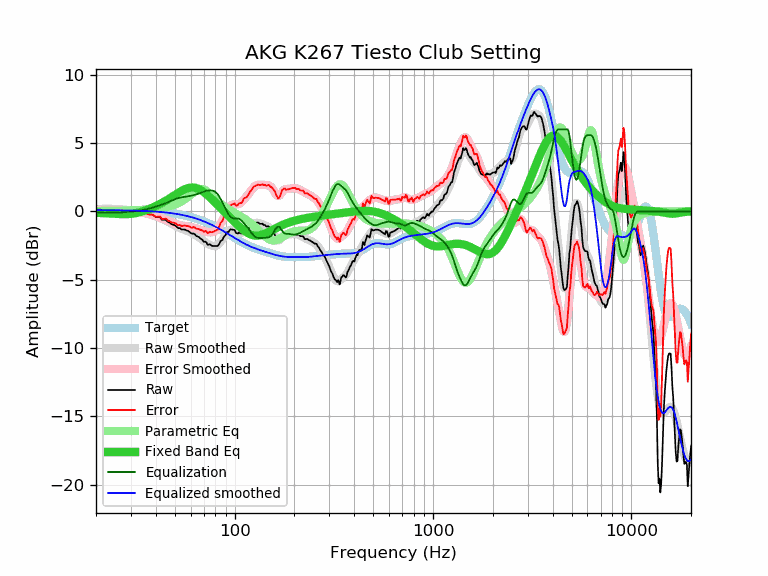

Source data for this figure (header and first rows):
frequency, raw, error, smoothed, error_smoothed, equalization, parametric_eq, equalized_raw, equalized_smoothed, target
20, 0.18, 0.09, 0.17, 0.08, -0.08, -0.10, 0.10, 0.09, 0.09
21, 0.18, 0.09, 0.18, 0.09, -0.09, -0.11, 0.09, 0.09, 0.09
22, 0.18, 0.09, 0.19, 0.10, -0.10, -0.13, 0.08, 0.09, 0.09
23, 0.18, 0.09, 0.19, 0.10, -0.10, -0.15, 0.08, 0.09, 0.09
24, 0.18, 0.10, 0.19, 0.10, -0.10, -0.16, 0.08, 0.09, 0.09
25, 0.18, 0.10, 0.18, 0.10, -0.10, -0.18, 0.09, 0.08, 0.08
26, 0.18, 0.10, 0.17, 0.09, -0.09, -0.19, 0.10, 0.08, 0.08
27, 0.18, 0.11, 0.15, 0.07, -0.07, -0.20, 0.11, 0.08, 0.08
28, 0.08, 0.01, 0.13, 0.06, -0.06, -0.20, 0.03, 0.07, 0.07
29, 0.08, 0.01, 0.10, 0.04, -0.04, -0.19, 0.05, 0.07, 0.07
30, 0.08, 0.02, 0.08, 0.02, -0.02, -0.18, 0.07, 0.06, 0.06
31, 0.08, 0.03, 0.05, -0.01, 0.01, -0.15, 0.09, 0.06, 0.06
32, -0.02, -0.07, 0.02, -0.03, 0.03, -0.12, 0.02, 0.05, 0.05
33, -0.02, -0.06, -0.02, -0.06, 0.06, -0.07, 0.04, 0.04, 0.04
34, -0.02, -0.06, -0.05, -0.09, 0.09, -0.02, 0.07, 0.04, 0.04
35, -0.12, -0.15, -0.10, -0.13, 0.13, 0.04, 0.01, 0.03, 0.03
36, -0.12, -0.14, -0.14, -0.16, 0.16, 0.10, 0.05, 0.02, 0.02
37, -0.22, -0.23, -0.19, -0.21, 0.21, 0.17, -0.01, 0.01, 0.01
38, -0.22, -0.22, -0.25, -0.25, 0.25, 0.24, 0.03, 0.00, 0.00
39, -0.29, -0.28, -0.30, -0.30, 0.30, 0.31, 0.01, -0.01, -0.01
40, -0.42, -0.40, -0.36, -0.34, 0.34, 0.39, -0.07, -0.02, -0.02
41, -0.42, -0.39, -0.42, -0.39, 0.39, 0.46, -0.03, -0.03, -0.03
42, -0.42, -0.38, -0.48, -0.44, 0.44, 0.54, 0.02, -0.04, -0.04
43, -0.62, -0.56, -0.55, -0.49, 0.49, 0.62, -0.12, -0.05, -0.05
44, -0.62, -0.55, -0.61, -0.55, 0.55, 0.70, -0.07, -0.07, -0.07
45, -0.62, -0.54, -0.68, -0.60, 0.60, 0.78, -0.01, -0.08, -0.08
46, -0.77, -0.67, -0.76, -0.66, 0.66, 0.87, -0.11, -0.10, -0.10
47, -0.83, -0.71, -0.83, -0.72, 0.72, 0.95, -0.11, -0.11, -0.11
48, -0.93, -0.80, -0.91, -0.78, 0.78, 1.03, -0.15, -0.13, -0.13
49, -0.98, -0.83, -0.98, -0.83, 0.83, 1.12, -0.15, -0.15, -0.15
50, -1.02, -0.85, -1.05, -0.88, 0.88, 1.20, -0.13, -0.17, -0.17
51, -1.13, -0.94, -1.12, -0.93, 0.93, 1.28, -0.20, -0.19, -0.19
52, -1.23, -1.02, -1.18, -0.97, 0.97, 1.35, -0.26, -0.21, -0.21
53, -1.23, -1.00, -1.23, -1.00, 1.00, 1.43, -0.22, -0.23, -0.23
54, -1.33, -1.08, -1.28, -1.03, 1.03, 1.49, -0.30, -0.25, -0.25
55, -1.33, -1.05, -1.32, -1.05, 1.05, 1.56, -0.28, -0.28, -0.28
56, -1.33, -1.03, -1.36, -1.07, 1.07, 1.61, -0.26, -0.30, -0.30
57, -1.39, -1.06, -1.41, -1.08, 1.08, 1.66, -0.31, -0.32, -0.32
58, -1.42, -1.07, -1.45, -1.10, 1.10, 1.69, -0.32, -0.35, -0.35
59, -1.48, -1.10, -1.49, -1.11, 1.11, 1.72, -0.36, -0.38, -0.38
60, -1.58, -1.17, -1.54, -1.13, 1.13, 1.74, -0.44, -0.41, -0.41
61, -1.64, -1.20, -1.59, -1.16, 1.16, 1.75, -0.48, -0.44, -0.44
62, -1.61, -1.14, -1.65, -1.18, 1.18, 1.74, -0.42, -0.46, -0.46
63, -1.68, -1.18, -1.71, -1.21, 1.21, 1.73, -0.47, -0.50, -0.50
64, -1.80, -1.27, -1.77, -1.24, 1.24, 1.70, -0.56, -0.53, -0.53
65, -1.84, -1.28, -1.84, -1.28, 1.28, 1.67, -0.56, -0.56, -0.56
66, -1.88, -1.29, -1.90, -1.31, 1.31, 1.63, -0.57, -0.59, -0.59
67, -1.98, -1.35, -1.97, -1.35, 1.35, 1.58, -0.63, -0.63, -0.63
68, -2.03, -1.37, -2.04, -1.38, 1.38, 1.53, -0.65, -0.66, -0.66
69, -2.11, -1.41, -2.11, -1.42, 1.42, 1.47, -0.69, -0.70, -0.70
70, -2.24, -1.51, -2.18, -1.45, 1.45, 1.40, -0.79, -0.73, -0.73
71, -2.21, -1.44, -2.25, -1.48, 1.48, 1.33, -0.73, -0.77, -0.77
72, -2.26, -1.45, -2.31, -1.50, 1.50, 1.26, -0.76, -0.81, -0.81
73, -2.45, -1.60, -2.36, -1.52, 1.52, 1.19, -0.93, -0.84, -0.84
74, -2.43, -1.55, -2.41, -1.53, 1.53, 1.11, -0.90, -0.88, -0.88
75, -2.41, -1.49, -2.46, -1.54, 1.54, 1.03, -0.87, -0.92, -0.92
76, -2.48, -1.52, -2.49, -1.53, 1.53, 0.95, -0.95, -0.96, -0.96
77, -2.53, -1.53, -2.52, -1.52, 1.52, 0.87, -1.01, -1.00, -1.00
78, -2.53, -1.49, -2.54, -1.50, 1.50, 0.79, -1.03, -1.04, -1.04
79, -2.53, -1.45, -2.54, -1.46, 1.46, 0.71, -1.06, -1.08, -1.08
... 553 more rows
